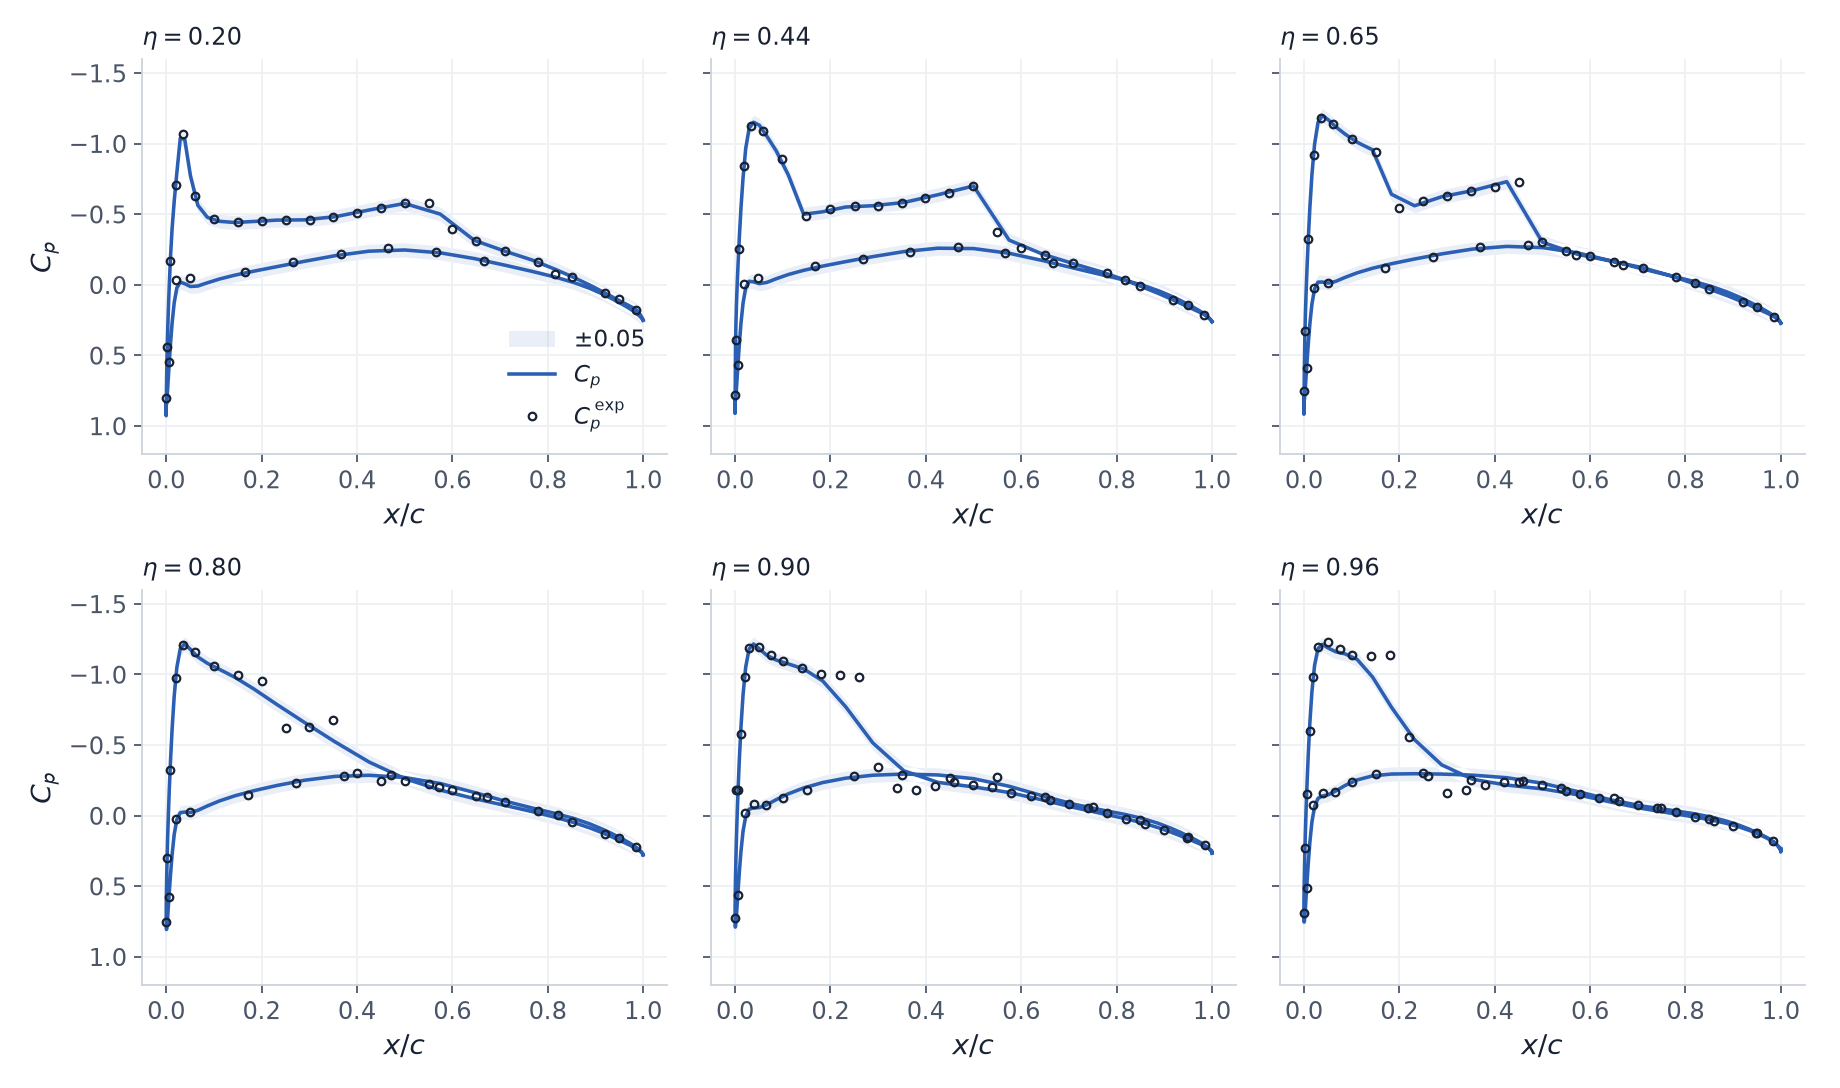

The table this chart was drawn from, first rows:
eta, surface, source, x_over_c, Cp
0.2, upper, cfd, 0.0, 0.9281
0.2, upper, cfd, 0.0001076, 0.8623
0.2, upper, cfd, 0.0004359, 0.7717
0.2, upper, cfd, 0.001002, 0.6413
0.2, upper, cfd, 0.001838, 0.4875
0.2, upper, cfd, 0.002988, 0.3403
0.2, upper, cfd, 0.004519, 0.1783
0.2, upper, cfd, 0.006519, -0.002376
0.2, upper, cfd, 0.00911, -0.2024
0.2, upper, cfd, 0.01245, -0.4012
0.2, upper, cfd, 0.01676, -0.5907
0.2, upper, cfd, 0.02233, -0.7928
0.2, upper, cfd, 0.02951, -1.038
0.2, upper, cfd, 0.0388, -1.031
0.2, upper, cfd, 0.05082, -0.7721
0.2, upper, cfd, 0.06632, -0.5633
0.2, upper, cfd, 0.08626, -0.478
0.2, upper, cfd, 0.1117, -0.4497
0.2, upper, cfd, 0.1438, -0.4409
0.2, upper, cfd, 0.1836, -0.4485
0.2, upper, cfd, 0.2319, -0.458
0.2, upper, cfd, 0.289, -0.4598
0.2, upper, cfd, 0.354, -0.482
0.2, upper, cfd, 0.4253, -0.5296
0.2, upper, cfd, 0.5, -0.576
0.2, upper, cfd, 0.5747, -0.5006
0.2, upper, cfd, 0.646, -0.3149
0.2, upper, cfd, 0.711, -0.2369
0.2, upper, cfd, 0.7681, -0.1744
0.2, upper, cfd, 0.8164, -0.1085
0.2, upper, cfd, 0.8562, -0.04937
0.2, upper, cfd, 0.8883, 0.002538
0.2, upper, cfd, 0.9137, 0.04711
0.2, upper, cfd, 0.9337, 0.08284
0.2, upper, cfd, 0.9492, 0.1106
0.2, upper, cfd, 0.9612, 0.1319
0.2, upper, cfd, 0.9705, 0.1483
0.2, upper, cfd, 0.9777, 0.1614
0.2, upper, cfd, 0.9832, 0.172
0.2, upper, cfd, 0.9875, 0.1828
0.2, upper, cfd, 0.9909, 0.1965
0.2, upper, cfd, 0.9935, 0.2094
0.2, upper, cfd, 0.9955, 0.2201
0.2, upper, cfd, 0.997, 0.2287
0.2, upper, cfd, 0.9982, 0.2355
0.2, upper, cfd, 0.999, 0.2406
0.2, upper, cfd, 0.9996, 0.2446
0.2, upper, cfd, 0.9999, 0.2457
0.2, upper, cfd, 1.0, 0.2468
0.2, upper, tunnel, 0.00034, 0.801
0.2, upper, tunnel, 0.00216, 0.444
0.2, upper, tunnel, 0.00866, -0.168
0.2, upper, tunnel, 0.02037, -0.707
0.2, upper, tunnel, 0.03525, -1.069
0.2, upper, tunnel, 0.06036, -0.629
0.2, upper, tunnel, 0.09959, -0.465
0.2, upper, tunnel, 0.1504, -0.442
0.2, upper, tunnel, 0.2004, -0.455
0.2, upper, tunnel, 0.2504, -0.459
0.2, upper, tunnel, 0.3005, -0.462
... 742 more rows
